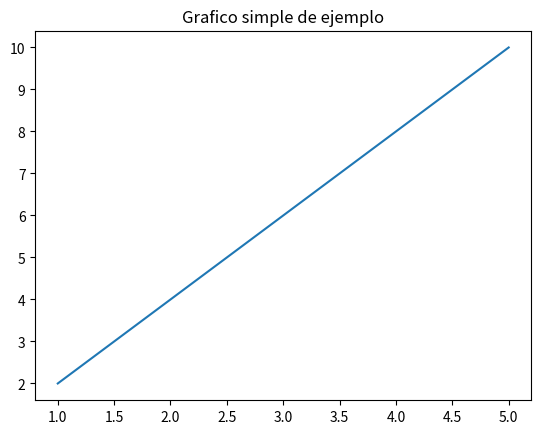

Write Python code to recreate this figure.
import matplotlib.pyplot as plt
x = [1, 2, 3, 4, 5]
y = [2, 4, 6, 8, 10]
plt.plot(x, y)
plt.title("Grafico simple de ejemplo")
# Guardar como imagen PNG
plt.savefig("grafico.png")
# Guardar con mayor resolucion (300 dpi)
plt.savefig("grafico_hd.png", dpi=300)
plt.show()
